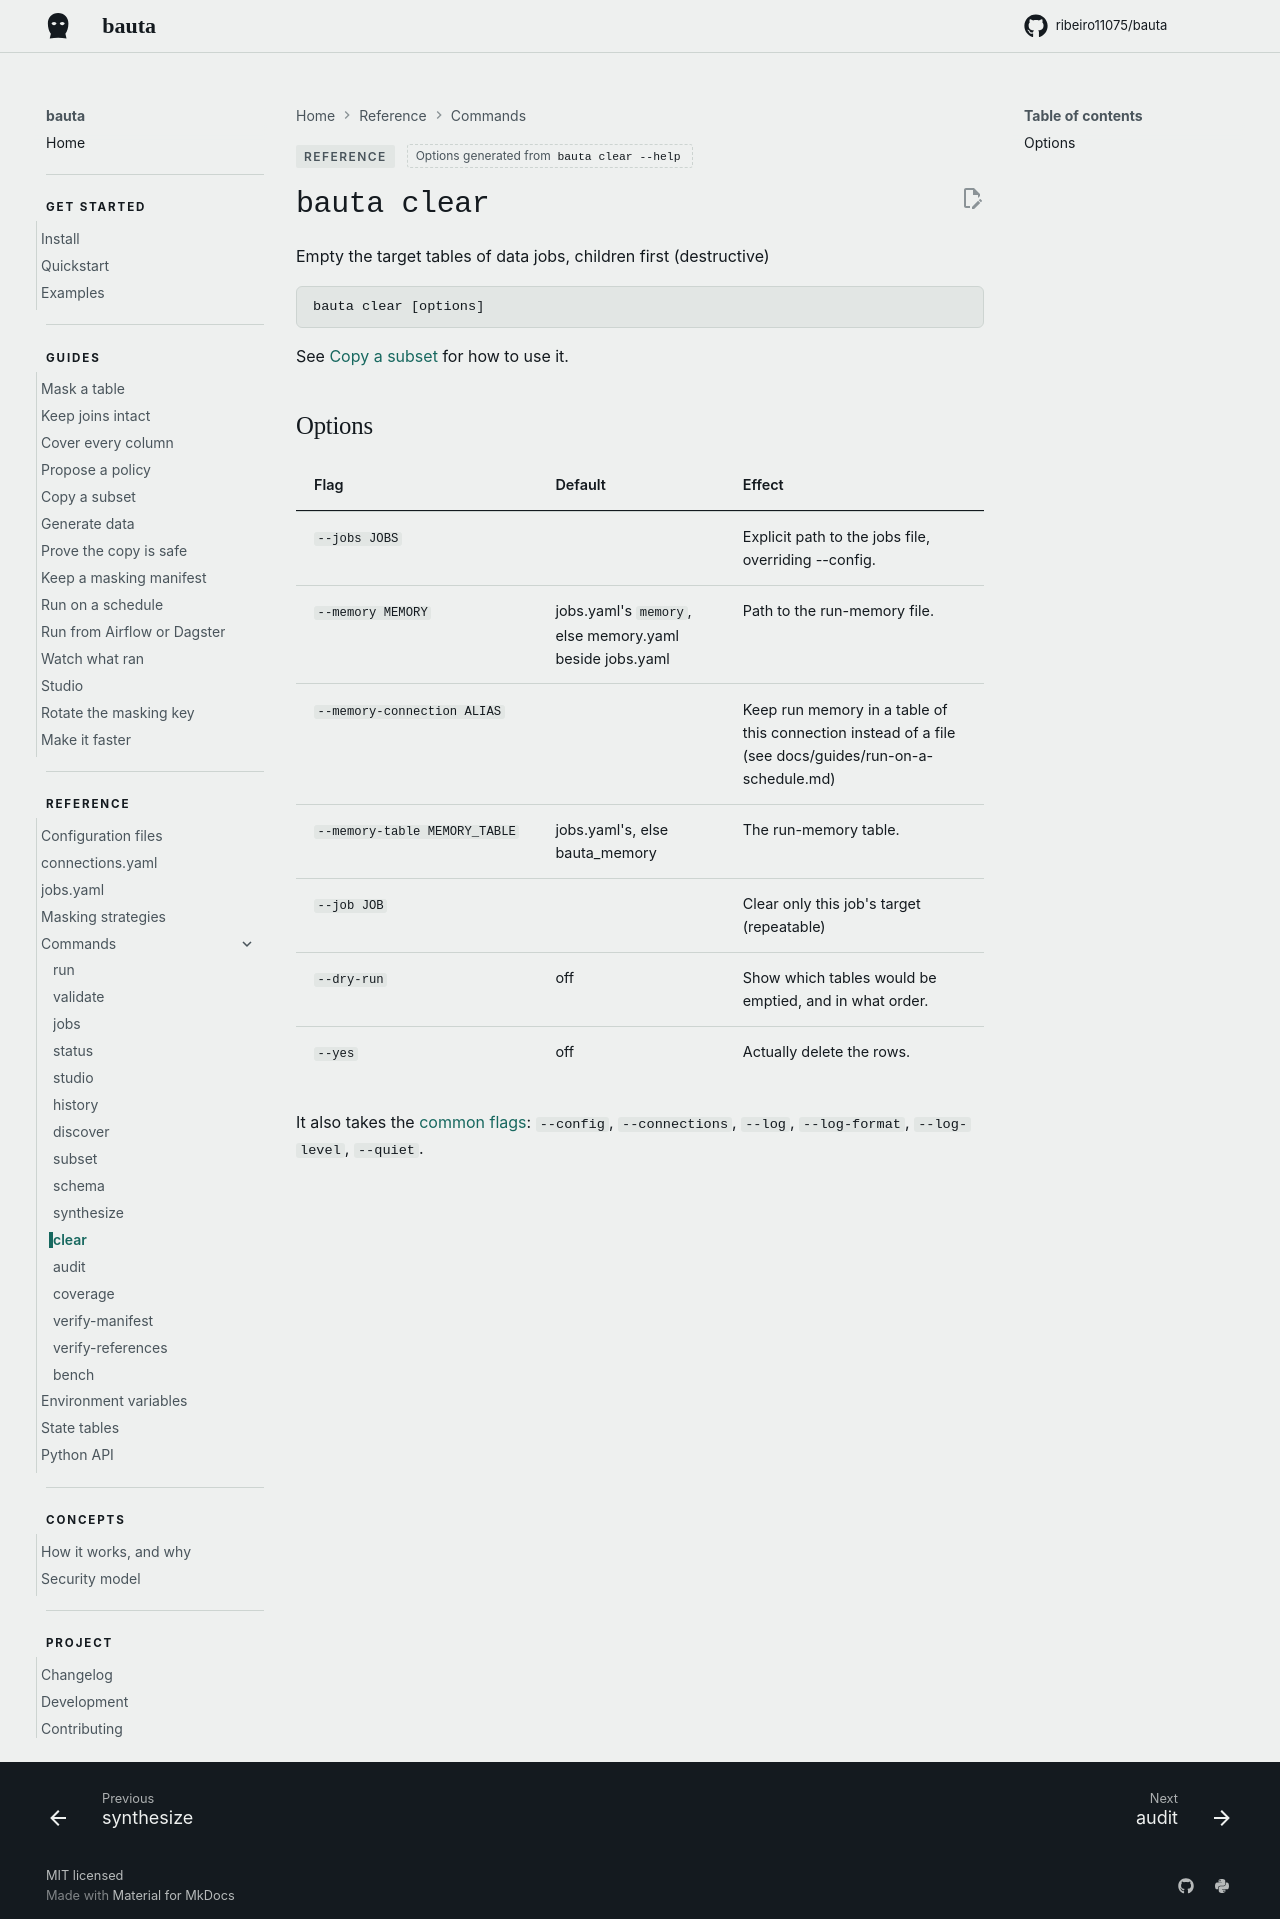

repository: ribeiro11075/bauta · page: 0.2.12/reference/commands/clear/index.html · generator: mkdocs

<!-- Generated from the parser by website/commands.py. Change the flag, then run `python website/commands.py`. -->

# `bauta clear`

Empty the target tables of data jobs, children first (destructive)

```
bauta clear [options]
```

See [Copy a subset](../../guides/copy-a-subset.md#clear-emptying-the-copy-before-a-refresh) for how to use it.

## Options

| Flag | Default | Effect |
| --- | --- | --- |
| `--jobs JOBS` |  | Explicit path to the jobs file, overriding --config. |
| `--memory MEMORY` | jobs.yaml's `memory`, else memory.yaml beside jobs.yaml | Path to the run-memory file. |
| `--memory-connection ALIAS` |  | Keep run memory in a table of this connection instead of a file (see docs/guides/run-on-a-schedule.md) |
| `--memory-table MEMORY_TABLE` | jobs.yaml's, else bauta_memory | The run-memory table. |
| `--job JOB` |  | Clear only this job's target (repeatable) |
| `--dry-run` | off | Show which tables would be emptied, and in what order. |
| `--yes` | off | Actually delete the rows. |

It also takes the [common flags](index.md#common-flags): `--config`, `--connections`, `--log`, `--log-format`, `--log-level`, `--quiet`.
